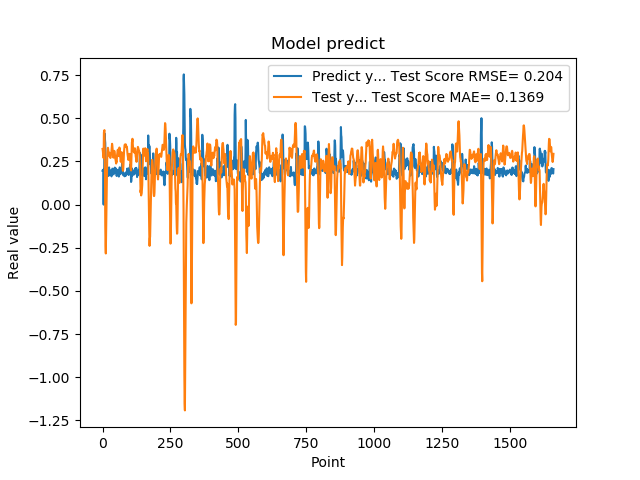

Data behind this chart, as committed beside it:
1.955727785830000398e-01, 3.226819840045947463e-01
1.954265981910000005e-01, 3.129684706789706561e-01
2.004670947789999880e-01, 2.956511555250864731e-01
2.029463946819999587e-01, 2.881141125841937822e-01
0.000000000000000000e+00, 2.699081294770705464e-01
1.862521618600000151e-01, 4.167351312114193074e-01
1.862153261900000301e-01, 4.273998313335500288e-01
4.038094580169999670e-01, 4.317903286463968260e-01
4.118085205549999461e-01, 3.006036036316408477e-01
3.743042349819999948e-01, 1.605128451289474234e-01
3.571429848669999685e-01, -1.229660369865176600e-01
2.572054266930000055e-01, -2.363430553759431618e-01
2.409307956699999753e-01, -2.832468917690879051e-01
2.253161966800000249e-01, -1.686659617399223765e-01
1.935185044999999937e-01, -4.231734348497289550e-02
1.787700653079999924e-01, 7.774211598752929497e-02
1.622045934200000150e-01, 1.921824958501947289e-01
1.761920750140000269e-01, 2.589060169489512675e-01
1.883655935530000325e-01, 3.024777151275238607e-01
1.861467957499999548e-01, 3.258184139559178738e-01
1.954913884399999968e-01, 3.293793777391446076e-01
1.954011768099999935e-01, 3.173376560841324467e-01
1.660518944260000185e-01, 2.940297867828779443e-01
1.907722949980000249e-01, 3.020243376597217533e-01
2.156041562559999625e-01, 3.011554176702642693e-01
1.898660957809999716e-01, 2.803725892926771102e-01
1.770474612709999895e-01, 2.825670857967400029e-01
2.001174986360000074e-01, 2.961573251272842100e-01
1.948629021640000125e-01, 2.736296873825815879e-01
1.922753006219999894e-01, 2.701891481648872051e-01
1.779100298880000042e-01, 2.850087618632825004e-01
1.810636967419999854e-01, 2.943292083204740450e-01
1.680064052340000114e-01, 2.923898299079110696e-01
1.635809391740000174e-01, 3.153566927726758062e-01
1.706920862200000111e-01, 3.374374062139344210e-01
1.916799396280000345e-01, 3.524722090714719203e-01
2.085516005749999957e-01, 3.421895786741280809e-01
2.058236002919999752e-01, 3.217319542850623493e-01
1.828240007160000513e-01, 2.942811439420303654e-01
1.857409924269999846e-01, 2.812282522277831931e-01
1.775099337099999841e-01, 2.720929298544916275e-01
1.752161234619999952e-01, 2.831664213666345020e-01
1.971126049759999999e-01, 3.061279239803892382e-01
1.845117062330000057e-01, 3.114382115826935804e-01
1.984785944219999987e-01, 3.095834600062691289e-01
2.143009155989999692e-01, 3.001662288735058581e-01
1.841159015890000139e-01, 2.744852785107241844e-01
2.104043960570000094e-01, 2.679177007282803613e-01
2.032361328599999739e-01, 2.590106316453112956e-01
2.088565975429999833e-01, 2.461761542341076858e-01
1.960448026660000231e-01, 2.380228483851692112e-01
1.900728046889999523e-01, 2.509678310615514052e-01
1.658952832220000062e-01, 2.475377625192686226e-01
1.872539073229999851e-01, 2.805301025994382802e-01
1.852532625200000171e-01, 2.921341589307631659e-01
1.799222826959999966e-01, 3.077619345700288722e-01
2.012764066460000223e-01, 3.179389867595976971e-01
1.978618204589999985e-01, 3.100236519818020953e-01
1.950792670250000027e-01, 2.871118325569058105e-01
1.711323857310000085e-01, 2.811028586386812855e-01
1.623787879939999901e-01, 2.924028290697792132e-01
... 1,599 more rows
